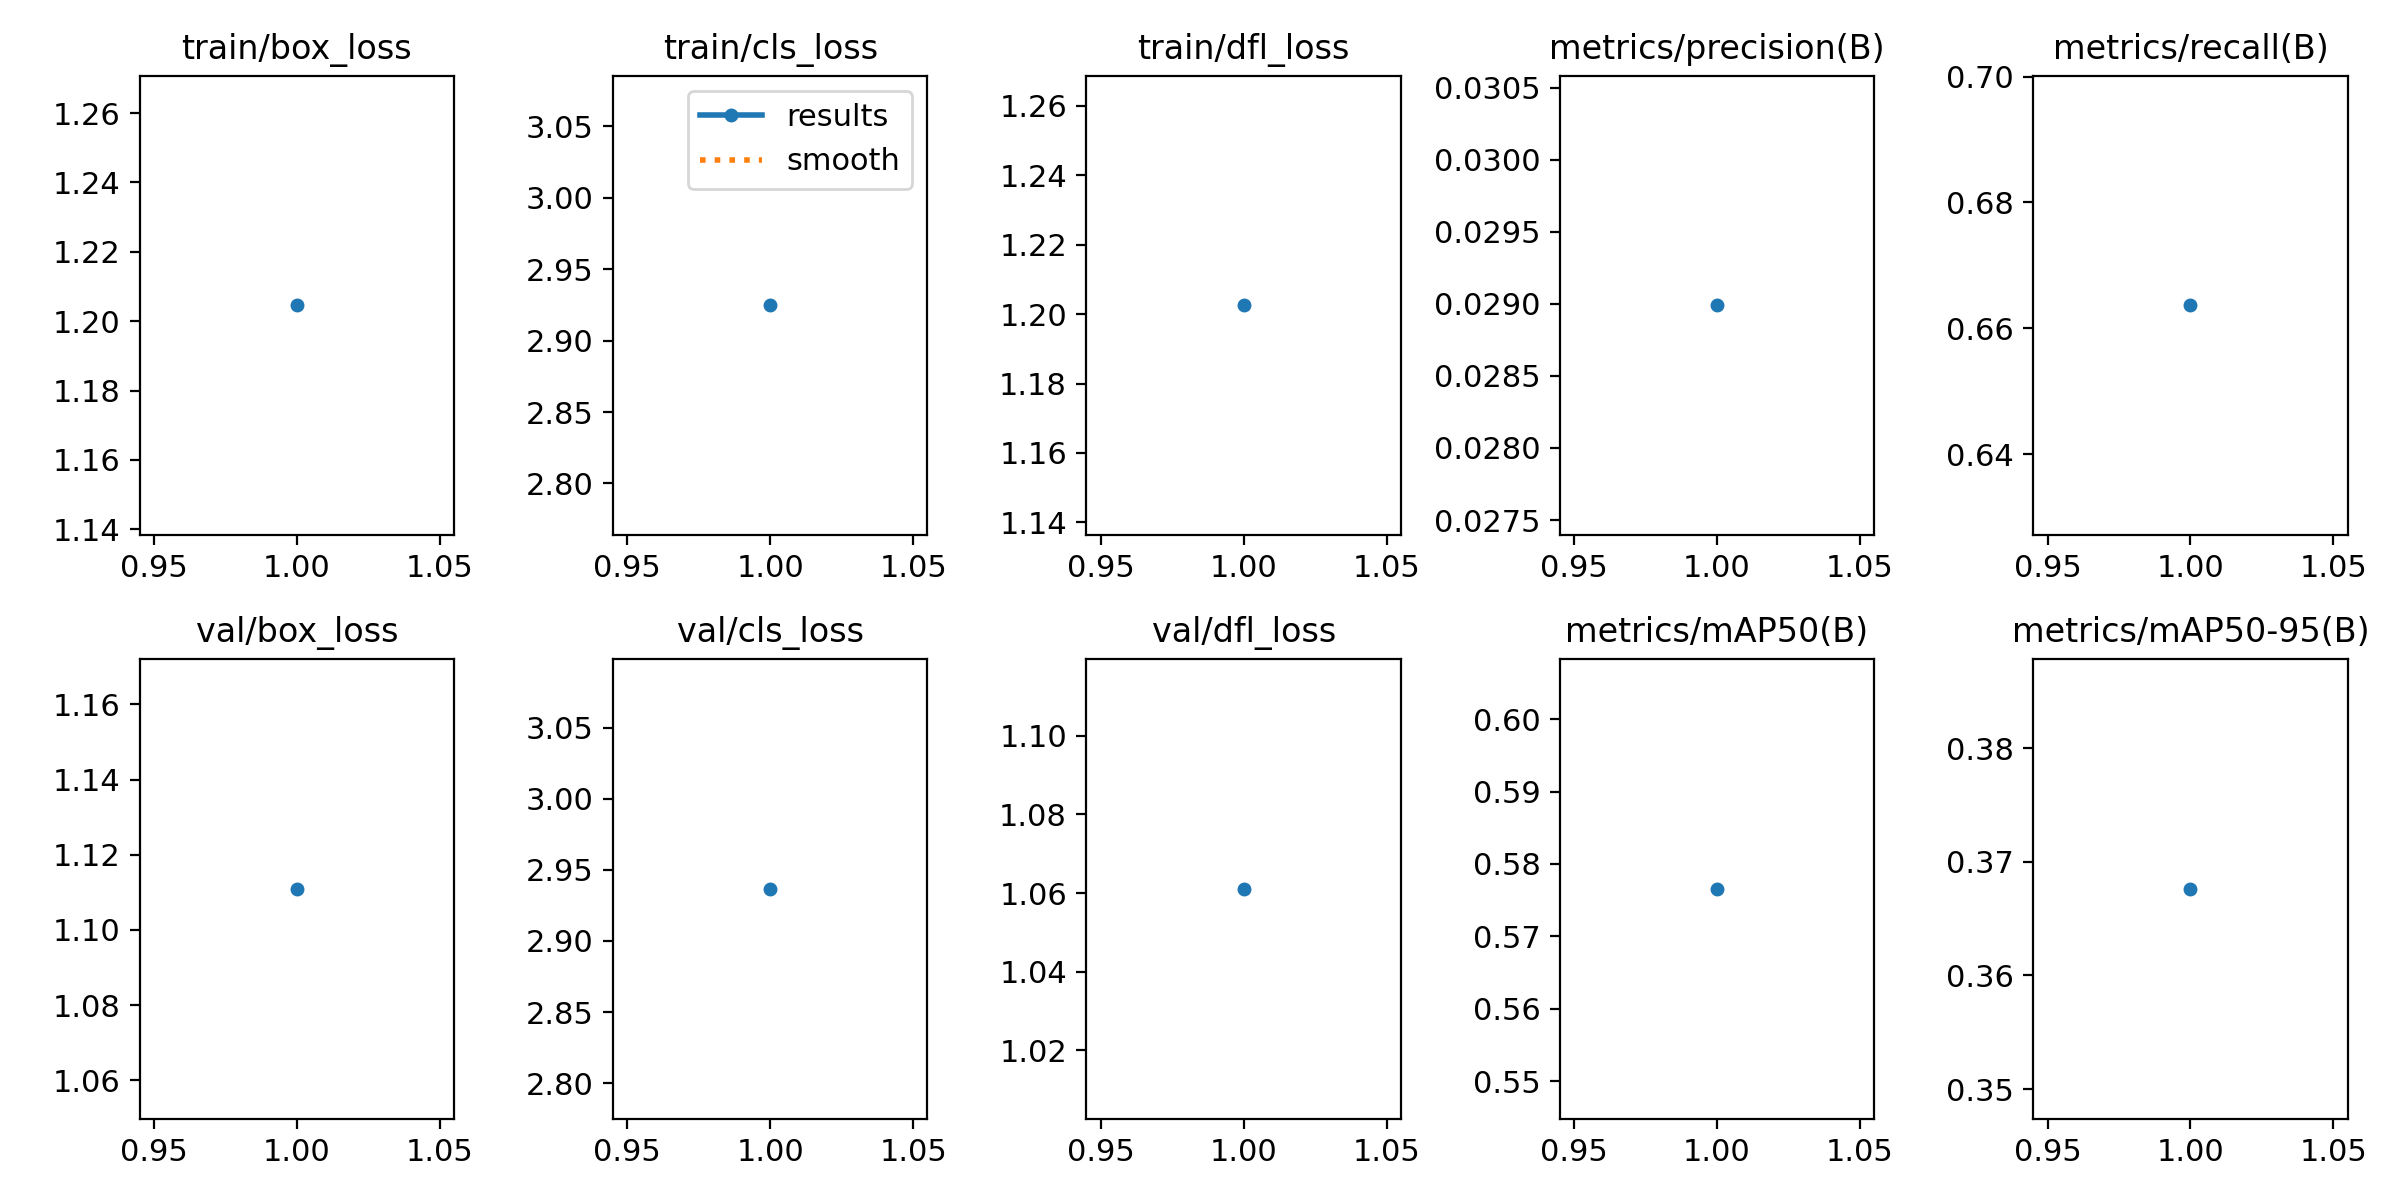

Source data for this figure (header and first rows):
epoch, time, train/box_loss, train/cls_loss, train/dfl_loss, metrics/precision(B), metrics/recall(B), metrics/mAP50(B), metrics/mAP50-95(B), val/box_loss, val/cls_loss, val/dfl_loss, lr/pg0, lr/pg1, lr/pg2
1, 141.6, 1.205, 2.925, 1.203, 0.02899, 0.6636, 0.5766, 0.3676, 1.111, 2.937, 1.061, 0.0003144, 0.0003144, 0.0003144
